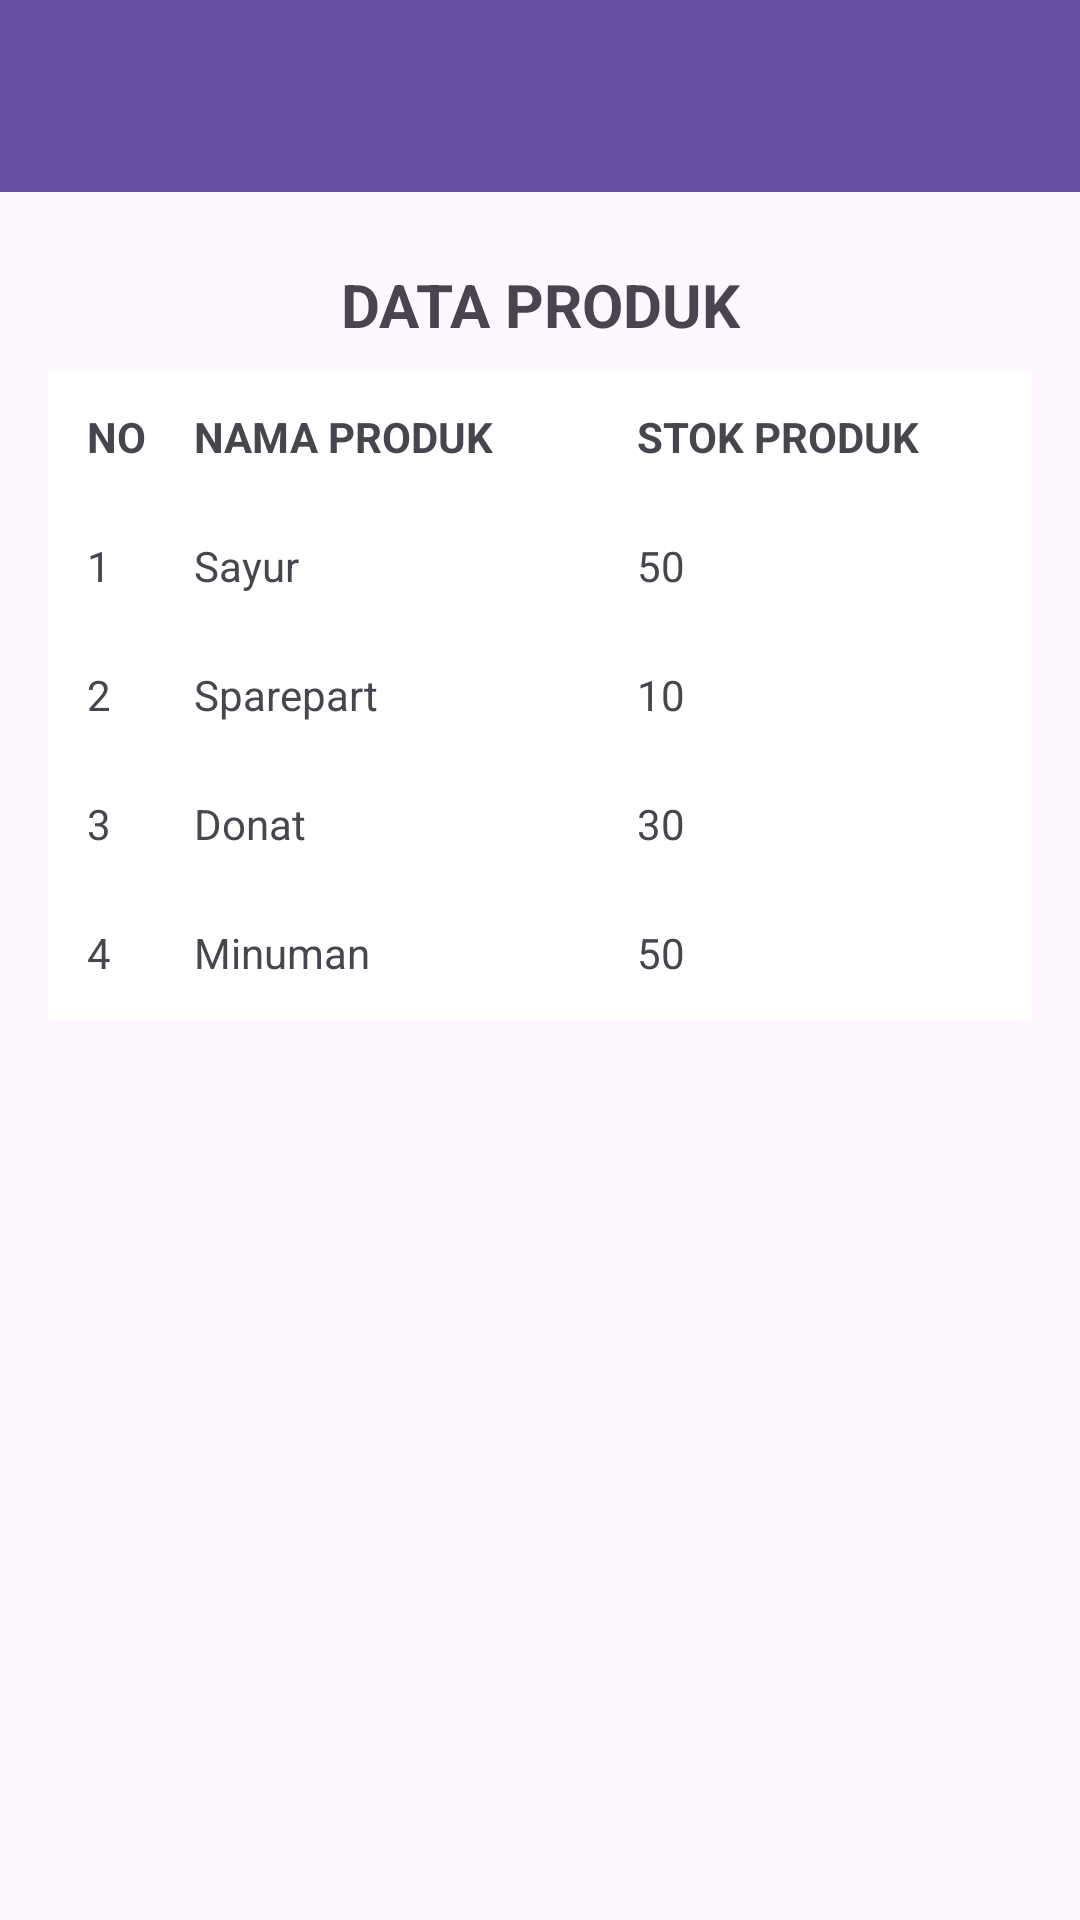

This screen was rendered from an Android layout file. Write that file and the resources it references.
<!-- AndroidManifest.xml: application theme Theme.Kelompok3 -->
<!-- res/layout/activity_ketiga.xml -->
<?xml version="1.0" encoding="utf-8"?>
<LinearLayout xmlns:android="http://schemas.android.com/apk/res/android"
    xmlns:app="http://schemas.android.com/apk/res-auto"
    android:orientation="vertical"
    android:layout_width="match_parent"
    android:layout_height="match_parent">

    
    <com.google.android.material.appbar.MaterialToolbar
        android:id="@+id/topAppBar"
        android:layout_width="match_parent"
        android:layout_height="?attr/actionBarSize"
        android:background="?attr/colorPrimary"
        android:title="TEFA SMK INDONESIA"
        android:titleTextColor="@android:color/white"
        app:titleCentered="true" />

    
    <ScrollView
        android:layout_width="match_parent"
        android:layout_height="match_parent"
        android:padding="16dp">

        <LinearLayout
            android:layout_width="match_parent"
            android:layout_height="wrap_content"
            android:orientation="vertical">

            <TextView
                android:layout_width="match_parent"
                android:layout_height="wrap_content"
                android:text="DATA PRODUK"
                android:textAlignment="center"
                android:textSize="20sp"
                android:textStyle="bold"
                android:padding="8dp"/>

            <TableLayout
                android:layout_width="match_parent"
                android:layout_height="wrap_content"
                android:stretchColumns="1,2"
                android:background="@android:color/white"
                android:padding="1dp">

                
                <TableRow
                    android:background="#FFFFFF"
                    android:padding="4dp">

                    <TextView
                        android:text="NO"
                        android:textStyle="bold"
                        android:padding="8dp"/>

                    <TextView
                        android:text="NAMA PRODUK"
                        android:textStyle="bold"
                        android:padding="8dp"/>

                    <TextView
                        android:text="STOK PRODUK"
                        android:textStyle="bold"
                        android:padding="8dp"/>
                </TableRow>

                
                <TableRow android:padding="4dp">
                    <TextView android:text="1" android:padding="8dp"/>
                    <TextView android:text="Sayur" android:padding="8dp"/>
                    <TextView android:text="50" android:padding="8dp"/>
                </TableRow>

                
                <TableRow android:padding="4dp">
                    <TextView android:text="2" android:padding="8dp"/>
                    <TextView android:text="Sparepart" android:padding="8dp"/>
                    <TextView android:text="10" android:padding="8dp"/>
                </TableRow>

                
                <TableRow android:padding="4dp">
                    <TextView android:text="3" android:padding="8dp"/>
                    <TextView android:text="Donat" android:padding="8dp"/>
                    <TextView android:text="30" android:padding="8dp"/>
                </TableRow>

                
                <TableRow android:padding="4dp">
                    <TextView android:text="4" android:padding="8dp"/>
                    <TextView android:text="Minuman" android:padding="8dp"/>
                    <TextView android:text="50" android:padding="8dp"/>
                </TableRow>

            </TableLayout>
        </LinearLayout>
    </ScrollView>
</LinearLayout>
<!-- resources referenced by this layout -->
<resources>
  <style name="Theme.Kelompok3" parent="Base.Theme.Kelompok3" />
  <style name="Base.Theme.Kelompok3" parent="Theme.Material3.DayNight.NoActionBar">
          
          
      </style>
</resources>
